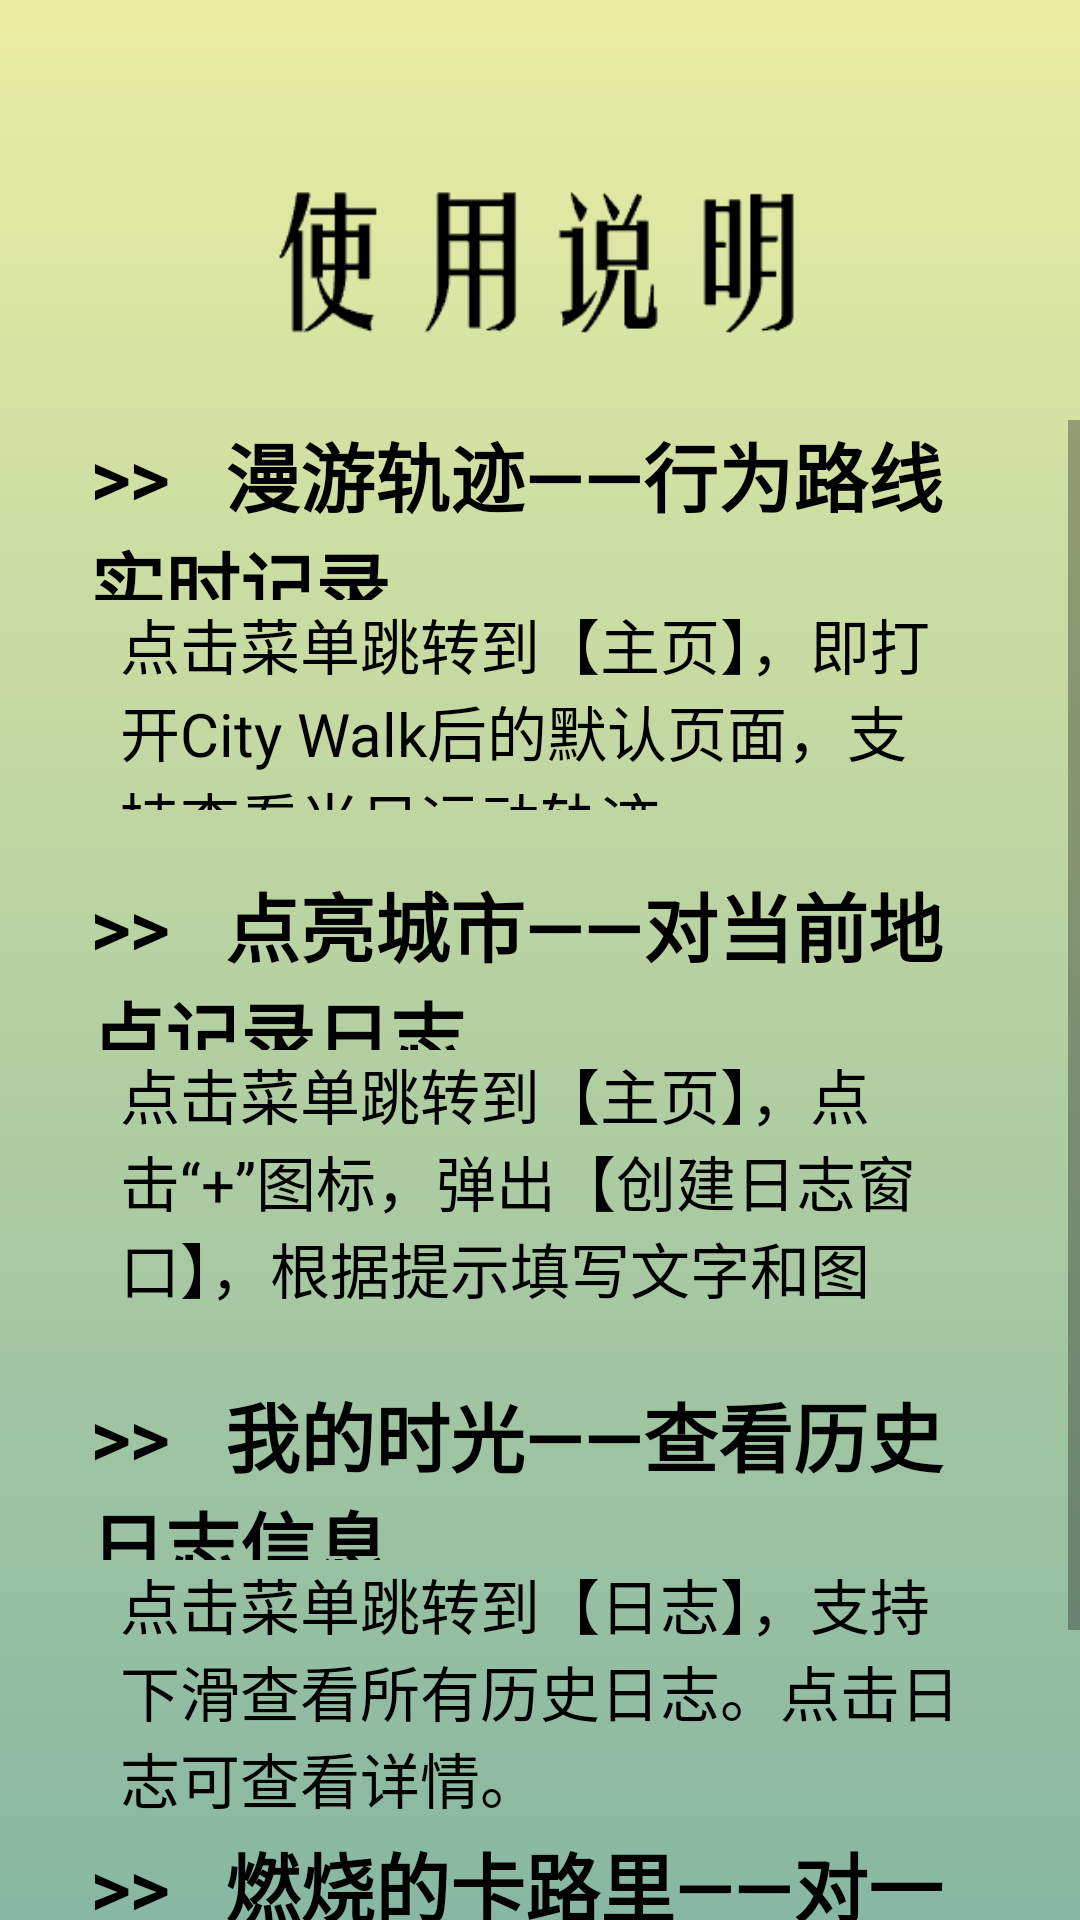

Reconstruct the res/layout file that produces this screen, plus the resources it refers to.
<!-- AndroidManifest.xml: application theme Theme.CityWalk -->
<!-- res/layout/activity_use_method.xml -->
<?xml version="1.0" encoding="utf-8"?>
<androidx.constraintlayout.widget.ConstraintLayout
        xmlns:android="http://schemas.android.com/apk/res/android"
        xmlns:tools="http://schemas.android.com/tools"
        xmlns:app="http://schemas.android.com/apk/res-auto"
        android:layout_width="match_parent"
        android:layout_height="match_parent"
        tools:context=".AboutUsActivity">

    <LinearLayout android:layout_width="match_parent" android:layout_height="match_parent" android:background="@drawable/setting_background_square"
                  android:orientation="vertical">
        <ImageView android:layout_width="match_parent" android:layout_height="100dp"
                   android:layout_marginTop="40dp"

                   android:src="@drawable/use_method_pic">

        </ImageView>
        <ScrollView android:layout_width="wrap_content" android:layout_height="wrap_content"
        >
            <LinearLayout android:layout_width="wrap_content" android:layout_height="wrap_content"
                          android:orientation="vertical">
                <TextView android:layout_width="match_parent" android:layout_height="60dp"
                          android:text=">>   漫游轨迹——行为路线实时记录"
                          android:textStyle="bold"
                          android:layout_marginStart="30dp"
                          android:layout_marginEnd="30dp"
                          android:fontFamily="@font/nanfeng"
                          android:textSize="25dp"
                          android:textColor="@color/black"
                />
                <TextView android:layout_width="match_parent" android:layout_height="70dp"
                          android:layout_marginStart="40dp"
                          android:layout_marginEnd="40dp"
                          android:text="点击菜单跳转到【主页】，即打开City Walk后的默认页面，支持查看当日运动轨迹。"
                          android:fontFamily="@font/nanfeng"
                          android:textSize="20dp"
                          android:textColor="@color/black"
                          android:layout_marginBottom="20dp">

                </TextView>
                <TextView android:layout_width="match_parent" android:layout_height="60dp"
                          android:text=">>   点亮城市——对当前地点记录日志"
                          android:textStyle="bold"
                          android:layout_marginStart="30dp"
                          android:layout_marginEnd="30dp"
                          android:fontFamily="@font/nanfeng"
                          android:textSize="25dp"
                          android:textColor="@color/black"

                />
                <TextView android:layout_width="match_parent" android:layout_height="90dp"
                          android:layout_marginStart="40dp"
                          android:layout_marginEnd="40dp"
                          android:text="点击菜单跳转到【主页】，点击“+”图标，弹出【创建日志窗口】，根据提示填写文字和图片，点击发送，日志创建成功。"
                          android:fontFamily="@font/nanfeng"
                          android:textSize="20dp"
                          android:textColor="@color/black"
                          android:layout_marginBottom="20dp">

                </TextView>
                <TextView android:layout_width="match_parent" android:layout_height="60dp"
                          android:text=">>   我的时光——查看历史日志信息"
                          android:textStyle="bold"
                          android:layout_marginStart="30dp"
                          android:layout_marginEnd="30dp"
                          android:fontFamily="@font/nanfeng"
                          android:textSize="25dp"
                          android:textColor="@color/black"

                />
                <TextView android:layout_width="match_parent" android:layout_height="90dp"
                          android:layout_marginStart="40dp"
                          android:layout_marginEnd="40dp"
                          android:text="点击菜单跳转到【日志】，支持下滑查看所有历史日志。点击日志可查看详情。"
                          android:fontFamily="@font/nanfeng"
                          android:textSize="20dp"
                          android:textColor="@color/black">
                </TextView>
                <TextView android:layout_width="match_parent" android:layout_height="60dp"
                          android:text=">>   燃烧的卡路里——对一段时间分析运动量"
                          android:textStyle="bold"
                          android:layout_marginStart="30dp"
                          android:layout_marginEnd="30dp"
                          android:fontFamily="@font/nanfeng"
                          android:textSize="25dp"
                          android:textColor="@color/black"

                />
                <TextView android:layout_width="match_parent" android:layout_height="90dp"
                          android:layout_marginStart="40dp"
                          android:layout_marginEnd="40dp"
                          android:text="点击菜单跳转到【分析】，点击按钮可选择时间段为“最近7天”或“最近30天”，以柱状图形式展示运动数据。"
                          android:fontFamily="@font/nanfeng"
                          android:textSize="20dp"
                          android:textColor="@color/black">
                </TextView>
            </LinearLayout>
        </ScrollView>


    </LinearLayout>

</androidx.constraintlayout.widget.ConstraintLayout>
<!-- resources referenced by this layout -->
<resources>
  <color name="black">#FF000000</color>
  <!-- drawable setting_background_square (drawable) -->
  <?xml version="1.0" encoding="utf-8"?>
  <shape xmlns:android="http://schemas.android.com/apk/res/android"
         android:shape="rectangle">
      <gradient
              android:angle="90"
  
              android:endColor="#7DD9E248"
              android:startColor="#8014734B"
              android:type="linear"
  
  
      />
  
  </shape>
  <!-- drawable use_method_pic: png bitmap (drawable, 2185 bytes) -->
  <style name="Theme.CityWalk" parent="Theme.MaterialComponents.DayNight.DarkActionBar.Bridge">
          
          <item name="colorPrimary">@color/purple_500</item>
          <item name="colorPrimaryVariant">@color/purple_700</item>
          <item name="colorOnPrimary">@color/white</item>
          
          <item name="colorSecondary">@color/teal_200</item>
          <item name="colorSecondaryVariant">@color/teal_700</item>
          <item name="colorOnSecondary">@color/black</item>
          
          <item name="android:statusBarColor">?attr/colorPrimaryVariant</item>
          
      </style>
  <color name="purple_500">#FF6200EE</color>
  <color name="purple_700">#FF3700B3</color>
  <color name="white">#FFFFFFFF</color>
  <color name="teal_200">#FF03DAC5</color>
  <color name="teal_700">#FF018786</color>
</resources>
